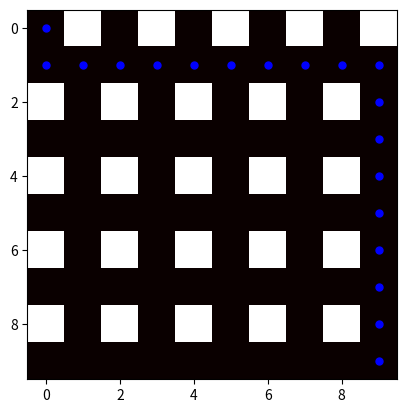

The script that saved this image:
import heapq
import numpy as np
import matplotlib.pyplot as plt

class PriorityQueue:
    def __init__(self):
        self.elements = []

    def empty(self):
        return len(self.elements) == 0

    def put(self, item, priority):
        heapq.heappush(self.elements, (priority, item))

    def get(self):
        return heapq.heappop(self.elements)[1]

def heuristic(a, b):
    return abs(b[0] - a[0]) + abs(b[1] - a[1])

def a_star_search(graph, start, goal):
    frontier = PriorityQueue()
    frontier.put(start, 0)
    came_from = {}
    cost_so_far = {}
    came_from[start] = None
    cost_so_far[start] = 0
    
    while not frontier.empty():
        current = frontier.get()
        
        if current == goal:
            break
        
        for next in neighbors(graph, current):
            new_cost = cost_so_far[current] + graph[next[0]][next[1]]
            if next not in cost_so_far or new_cost < cost_so_far[next]:
                cost_so_far[next] = new_cost
                priority = new_cost + heuristic(goal, next)
                frontier.put(next, priority)
                came_from[next] = current
                
    return came_from, cost_so_far

def neighbors(graph, current):
    directions = [(1, 0), (-1, 0), (0, 1), (0, -1)]  # Down, Up, Right, Left
    (x, y) = current
    results = []
    for (dx, dy) in directions:
        next = (x + dx, y + dy)
        if 0 <= next[0] < len(graph) and 0 <= next[1] < len(graph[0]) and graph[next[0]][next[1]] == 0:
            results.append(next)
    return results

def reconstruct_path(came_from, start, goal):
    current = goal
    path = []
    while current != start:
        path.append(current)
        current = came_from[current]
    path.append(start)  # optional
    path.reverse()  # optional
    return path

def visualize_warehouse(warehouse, path):
    fig, ax = plt.subplots()
    ax.imshow(warehouse, cmap='hot', interpolation='nearest')

    for point in path:
        ax.plot(point[1], point[0], marker='o', color='blue', markersize=5)

    plt.show()

# Example warehouse layout and pathfinding
warehouse_layout = np.array([
    [0, 1, 0, 1, 0, 1, 0, 1, 0, 1],
    [0, 0, 0, 0, 0, 0, 0, 0, 0, 0],
    [1, 0, 1, 0, 1, 0, 1, 0, 1, 0],
    [0, 0, 0, 0, 0, 0, 0, 0, 0, 0],
    [1, 0, 1, 0, 1, 0, 1, 0, 1, 0],
    [0, 0, 0, 0, 0, 0, 0, 0, 0, 0],
    [1, 0, 1, 0, 1, 0, 1, 0, 1, 0],
    [0, 0, 0, 0, 0, 0, 0, 0, 0, 0],
    [1, 0, 1, 0, 1, 0, 1, 0, 1, 0],
    [0, 0, 0, 0, 0, 0, 0, 0, 0, 0]
])

start = (0, 0)  # Starting position
goal = (9, 9)  # Goal position

came_from, cost_so_far = a_star_search(warehouse_layout, start, goal)
path = reconstruct_path(came_from, start, goal)
visualize_warehouse(warehouse_layout, path)